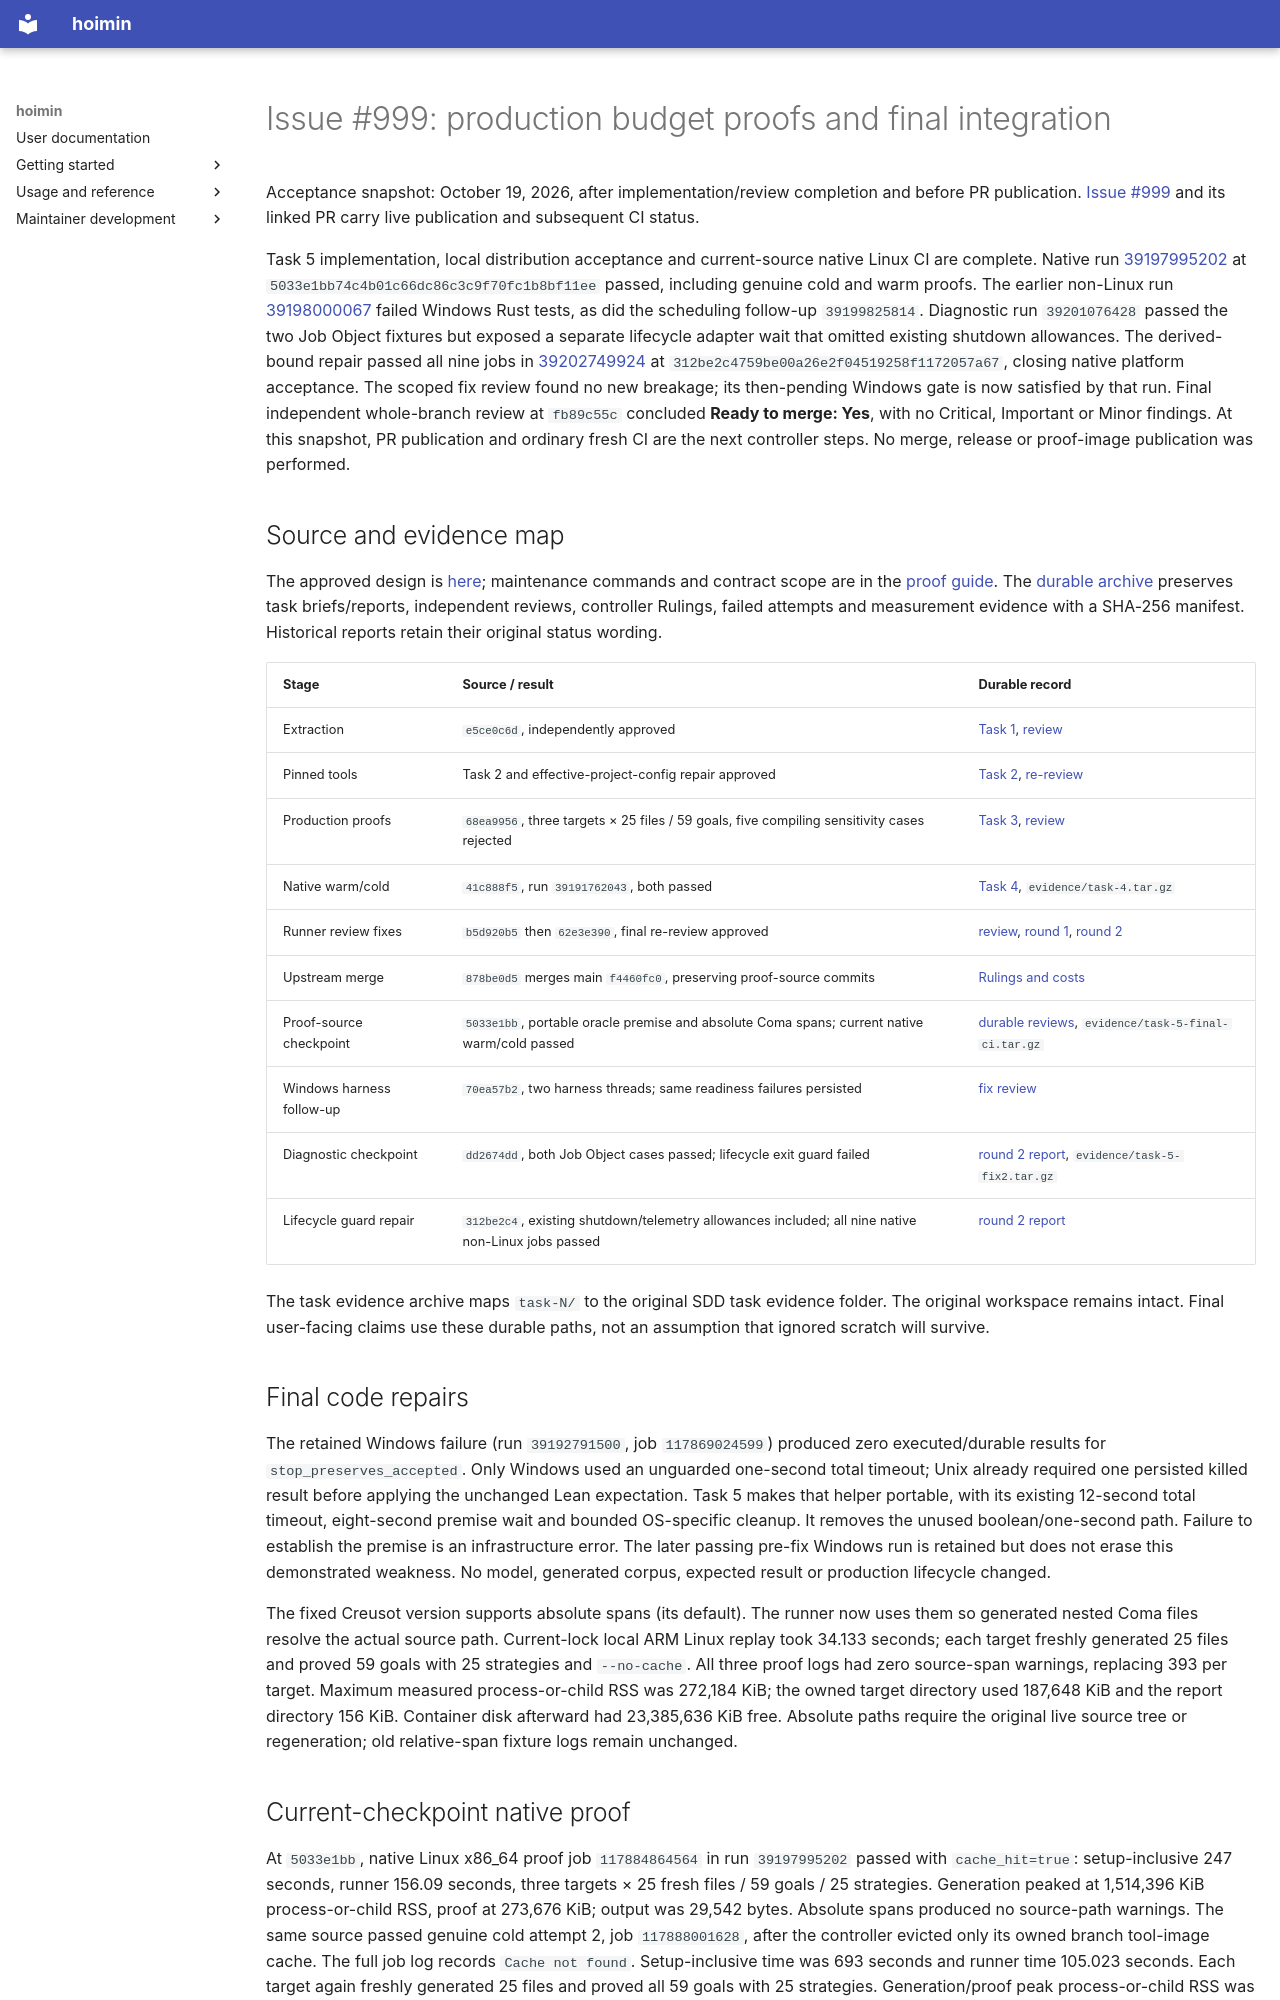

repository: HayaoSuzuki/hoimin · page: development/work/reports/2026-10-19-issue-999-creusot-adoption/index.html · generator: mkdocs

# Issue #999: production budget proofs and final integration

Acceptance snapshot: October 19, 2026, after implementation/review completion and
before PR publication. [Issue #999](https://github.com/HayaoSuzuki/hoimin/issues/999)
and its linked PR carry live publication and subsequent CI status.

Task 5 implementation, local distribution acceptance and current-source native
Linux CI are complete. Native run
[39197995202](https://github.com/HayaoSuzuki/hoimin/actions/runs/39197995202)
at `5033e1bb74c4b01c66dc86c3c9f70fc1b8bf11ee` passed, including genuine cold and
warm proofs. The earlier non-Linux run
[39198000067](https://github.com/HayaoSuzuki/hoimin/actions/runs/39198000067)
failed Windows Rust tests, as did the scheduling follow-up `39199825814`.
Diagnostic run `39201076428` passed the two Job Object fixtures but exposed a
separate lifecycle adapter wait that omitted existing shutdown allowances.
The derived-bound repair passed all nine jobs in
[39202749924](https://github.com/HayaoSuzuki/hoimin/actions/runs/39202749924)
at `312be2c4759be00a26e2f04519258f1172057a67`, closing native platform acceptance.
The scoped fix review found no new breakage; its then-pending Windows gate is now
satisfied by that run. Final independent whole-branch review at `fb89c55c`
concluded **Ready to merge: Yes**, with no Critical, Important or Minor findings.
At this snapshot, PR publication and ordinary fresh CI are the next controller steps.
No merge, release or proof-image publication was performed.

## Source and evidence map

The approved design is [here](../designs/2026-10-19-issue-999-creusot-adoption-design.md);
maintenance commands and contract scope are in the
[proof guide](../../../../formal/creusot/README.md). The
[durable archive](issue-999/README.md) preserves task briefs/reports, independent
reviews, controller Rulings, failed attempts and measurement evidence with a
SHA-256 manifest. Historical reports retain their original status wording.

| Stage | Source / result | Durable record |
| --- | --- | --- |
| Extraction | `e5ce0c6d`, independently approved | [Task 1](issue-999/records/task-1-report.md), [review](issue-999/records/task-1-review.md) |
| Pinned tools | Task 2 and effective-project-config repair approved | [Task 2](issue-999/records/task-2-report.md), [re-review](issue-999/records/task-2-fix1-review.md) |
| Production proofs | `68ea9956`, three targets × 25 files / 59 goals, five compiling sensitivity cases rejected | [Task 3](issue-999/records/task-3-report.md), [review](issue-999/records/task-3-review.md) |
| Native warm/cold | `41c888f5`, run `39191762043`, both passed | [Task 4](issue-999/records/task-4-report.md), `evidence/task-4.tar.gz` |
| Runner review fixes | `b5d920b5` then `62e3e390`, final re-review approved | [review](issue-999/records/task-4-review.md), [round 1](issue-999/records/task-4-fix1-review.md), [round 2](issue-999/records/task-4-fix2-review.md) |
| Upstream merge | `878be0d5` merges main `f4460fc0`, preserving proof-source commits | [Rulings and costs](issue-999/records/progress.md) |
| Proof-source checkpoint | `5033e1bb`, portable oracle premise and absolute Coma spans; current native warm/cold passed | [durable reviews](../reviews/2026-10-19-issue-999-creusot-adoption.md), `evidence/task-5-final-ci.tar.gz` |
| Windows harness follow-up | `70ea57b2`, two harness threads; same readiness failures persisted | [fix review](issue-999/records/task-5-fix1-review.md) |
| Diagnostic checkpoint | `dd2674dd`, both Job Object cases passed; lifecycle exit guard failed | [round 2 report](issue-999/records/task-5-fix2-report.md), `evidence/task-5-fix2.tar.gz` |
| Lifecycle guard repair | `312be2c4`, existing shutdown/telemetry allowances included; all nine native non-Linux jobs passed | [round 2 report](issue-999/records/task-5-fix2-report.md) |

The task evidence archive maps `task-N/` to the original SDD task evidence
folder. The original workspace remains intact. Final user-facing claims use
these durable paths, not an assumption that ignored scratch will survive.

## Final code repairs

The retained Windows failure (run `39192791500`, job `117869024599`) produced
zero executed/durable results for `stop_preserves_accepted`. Only Windows used
an unguarded one-second total timeout; Unix already required one persisted killed
result before applying the unchanged Lean expectation. Task 5 makes that helper
portable, with its existing 12-second total timeout, eight-second premise wait
and bounded OS-specific cleanup. It removes the unused boolean/one-second path.
Failure to establish the premise is an infrastructure error. The later passing
pre-fix Windows run is retained but does not erase this demonstrated weakness.
No model, generated corpus, expected result or production lifecycle changed.

The fixed Creusot version supports absolute spans (its default). The runner now
uses them so generated nested Coma files resolve the actual source path.
Current-lock local ARM Linux replay took 34.133 seconds; each target freshly
generated 25 files and proved 59 goals with 25 strategies and `--no-cache`.
All three proof logs had zero source-span warnings, replacing 393 per target.
Maximum measured process-or-child RSS was 272,184 KiB; the owned target directory
used 187,648 KiB and the report directory 156 KiB. Container disk afterward had
23,385,636 KiB free. Absolute paths require the original live source tree or
regeneration; old relative-span fixture logs remain unchanged.
